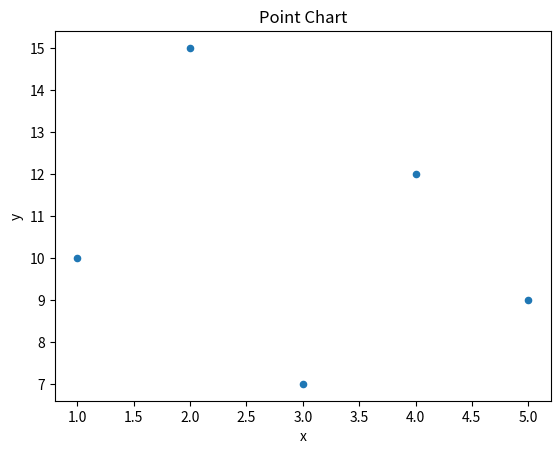

The script that saved this image:
# -*- coding: utf-8 -*-
"""
Created on Sat Jun  1 18:35:15 2024

[redacted]
"""
import pandas as pd 
import matplotlib.pyplot as plt
#Creating data
x = [1, 2, 3, 4, 5]
y = [10, 15, 7, 12, 9]
#Creat the data frame
df = pd.DataFrame({'x':x,'y':y})
#Creating a point chart
df.plot.scatter(x='x',y='y')
#Set a chat properties
plt.title('Point Chart')
plt.xlabel('x')
plt.ylabel('y')
#Show chart
plt.show()